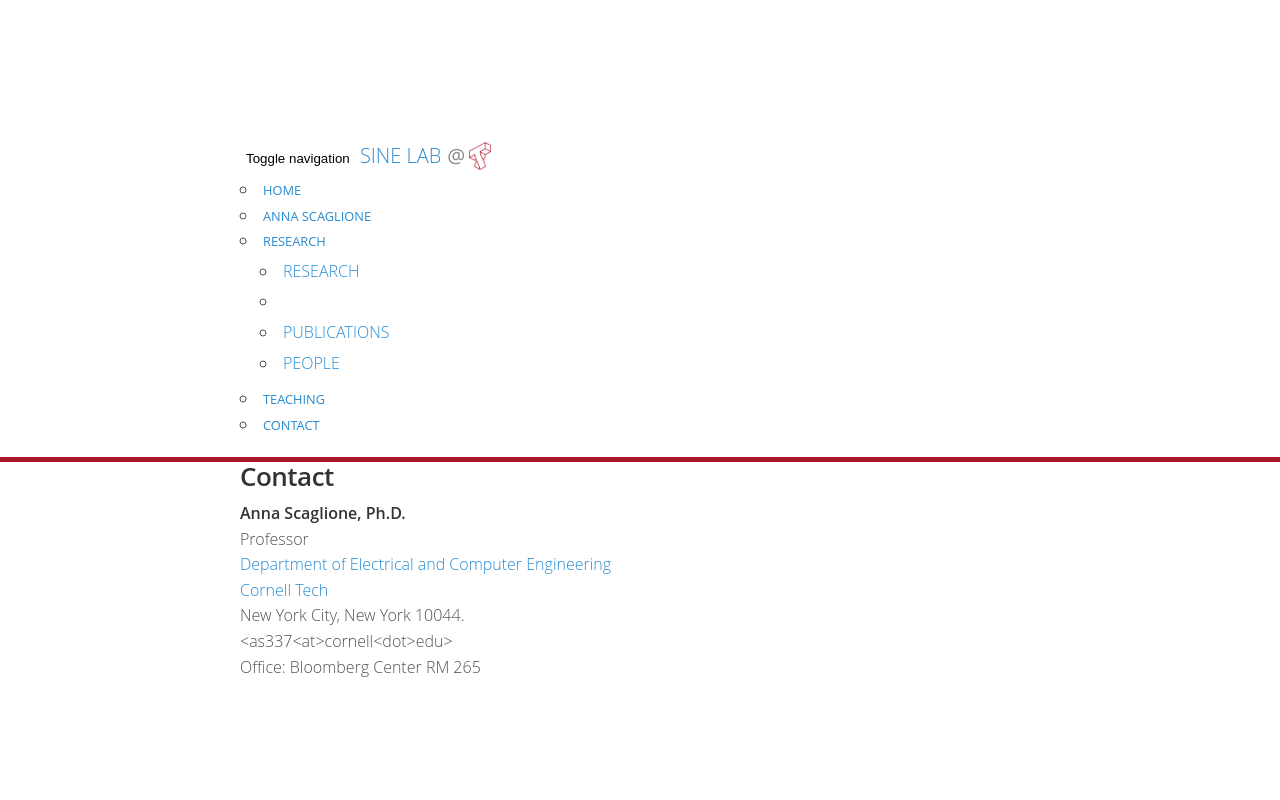

repository: sinegit/sinegit.github.io · page: contact/index.html · generator: jekyll

---
title: Contact
permalink: /contact/
---

### Contact

**Anna Scaglione, Ph.D.**\
Professor\
[Department of Electrical and Computer Engineering](https://www.ece.cornell.edu/ece)\
[Cornell Tech](https://www.tech.cornell.edu/)\
New York City, New York 10044.\
<as337&lt;at&gt;cornell&lt;dot&gt;edu>\
Office: Bloomberg Center RM 265
